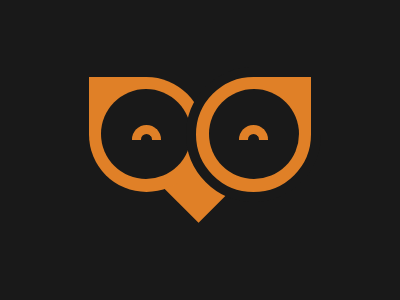

Give the HTML and CSS whose rendering is this image.

<!--
  Maybe this would be better done with absolute positioning from the start.
  Target sccore 99.9%
-->

<div class="glasses">
  <div class="left frame">
    <div class="glass">
      <div class="eye"></div>
    </div>
  </div>

  <div class="right frame">
    <div class="glass">
      <div class="eye"></div>
    </div>
  </div>
</div>

<div class="beak"></div>

<style>
  body {
    margin: 0;
    height: 100%;
    display: flex;
    flex-direction: column;
    justify-content: center;
    align-items: center;
    background: #191919;
  }
  .glasses {
    display: flex;
  }
  .frame {
    width: 115px;
    height: 115px;
    background: #e08027;
    display: flex;
    justify-content: center;
    align-items: center;
    position: relative;
  }
  .left.frame {
    border-radius: 0 50% 50% 50%;
    top: 9px;
    left: 8.5px;
  }
  .right.frame {
    border-radius: 50% 0 50% 50%;
    border: 10px solid #191919;
    margin-left: -10px;
    top: -1px;
    left: 1px;
  }
  .eye {
    margin: auto;
    width: 11px;
    height: 6px;
    background: #191919;
    border: 9px solid #e08027;
    border-top-left-radius: 100vh;
    border-top-right-radius: 100vh;
    border-bottom: none;
    position: relative;
    top: -2px;
  }
  .glass {
    width: 90px;
    height: 90px;
    border-radius: 50%;
    background: #191919;
    display: flex;
  }
  .beak {
    width: 40px;
    height: 50px;
    background: #e08027;
    margin-top: -20px;
    transform: rotate(-45deg);
    position: relative;
    top: -17px;
    left: -5px;
    z-index: -1;
  }
</style>
